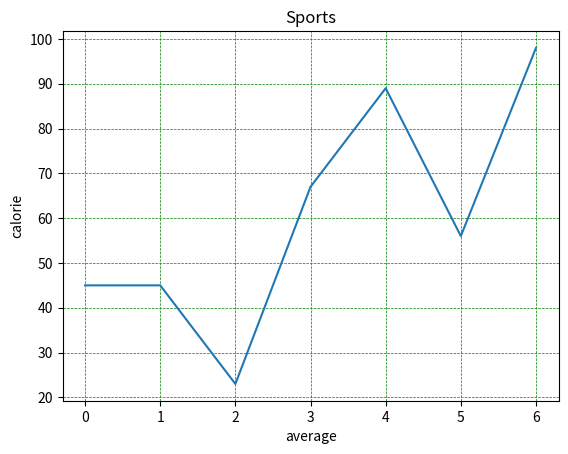

Write the Python code that produced this figure.
import matplotlib.pyplot  as plt 
import numpy as np
x = np.array([45,45,23,67,89,56,98])
y = np.array([78,89,34,56,67,67,78])
plt.title("Sports")
plt.xlabel("average")
plt.ylabel("calorie")
plt.plot(x)
plt.grid( color= 'green' , linestyle = '--' , linewidth = 0.5  )
plt.show()